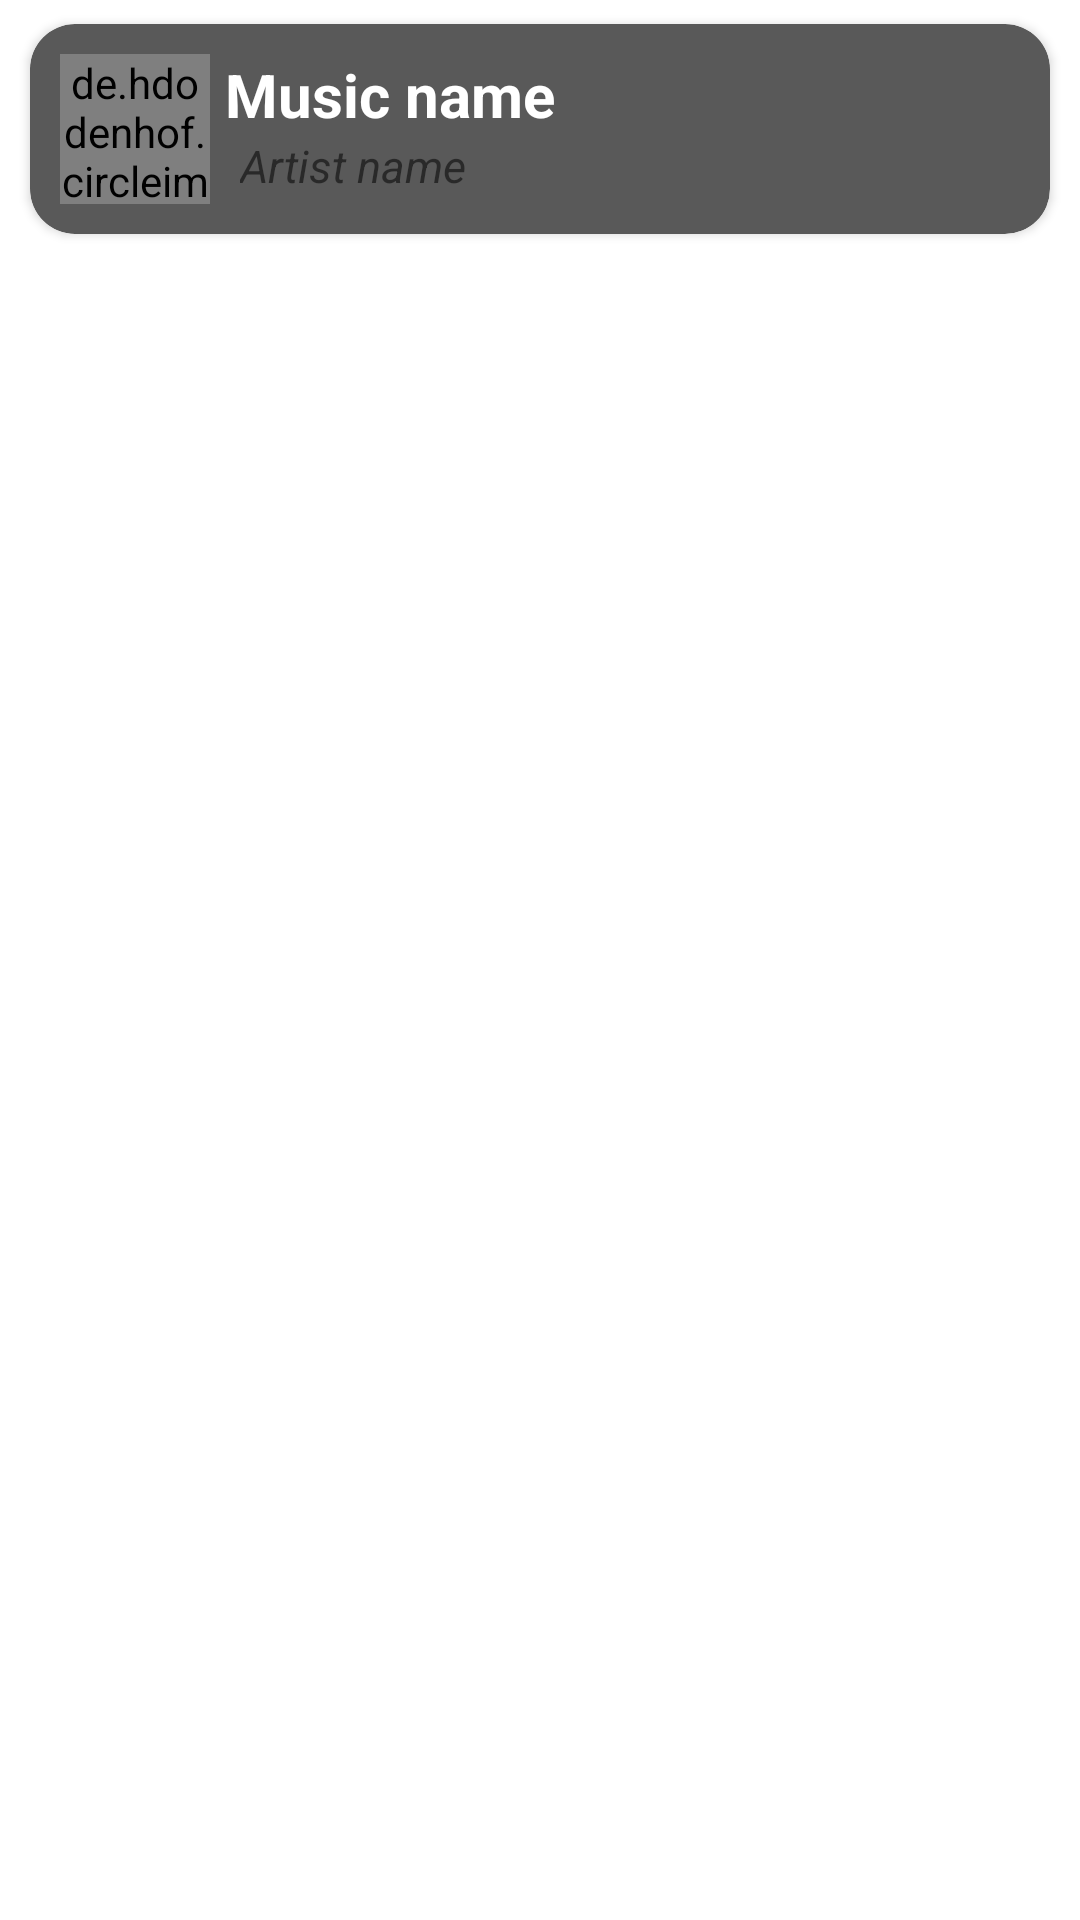

Write the Android layout XML for this screen, with the resource values it uses.
<!-- AndroidManifest.xml: application theme Theme.MusicBox -->
<!-- res/layout/all_music_layout.xml -->
<?xml version="1.0" encoding="utf-8"?>
<RelativeLayout xmlns:android="http://schemas.android.com/apk/res/android"
    xmlns:app="http://schemas.android.com/apk/res-auto"
    xmlns:tools="http://schemas.android.com/tools"
    android:layout_width="match_parent"
    android:layout_height="wrap_content">

    <androidx.cardview.widget.CardView
        android:layout_width="match_parent"
        android:layout_height="wrap_content"
        android:layout_marginLeft="10dp"
        android:layout_marginTop="8dp"
        android:layout_marginRight="10dp"
        android:padding="5dp"
        app:cardBackgroundColor="#595959"
        app:cardCornerRadius="15sp">

        <RelativeLayout
            android:layout_width="match_parent"
            android:layout_height="match_parent"
            android:padding="10dp">
            
            <de.hdodenhof.circleimageview.CircleImageView
                android:id="@+id/artistImage"
                android:layout_width="50dp"
                android:layout_height="50dp"
                android:layout_centerVertical="true" />

            <RelativeLayout
                android:layout_width="wrap_content"
                android:layout_height="wrap_content"
                android:layout_toLeftOf="@id/like"
                android:layout_toRightOf="@id/artistImage">

                <LinearLayout
                    android:layout_width="match_parent"
                    android:layout_height="wrap_content"
                    android:layout_marginLeft="5dp"

                    android:orientation="vertical">

                    <TextView
                        android:id="@+id/musicName"
                        android:layout_width="wrap_content"
                        android:layout_height="wrap_content"
                        android:layout_marginRight="5dp"
                        android:ellipsize="end"
                        android:singleLine="true"
                        android:text="Music name"
                        android:textColor="#fff"
                        android:textSize="20sp"
                        android:textStyle="bold" />

                    <TextView
                        android:id="@+id/artistName"
                        android:layout_width="wrap_content"
                        android:layout_height="wrap_content"
                        android:layout_marginLeft="5dp"
                        android:singleLine="true"
                        android:text="Artist name"
                        android:textSize="15sp"
                        android:textStyle="italic" />


                </LinearLayout>

            </RelativeLayout>


            <Button
                android:id="@+id/popupMenu"
                android:layout_width="30dp"
                android:layout_height="wrap_content"
                android:layout_alignParentRight="true"
                android:layout_centerVertical="true"
                android:background="@android:color/transparent"
                android:drawableRight="@drawable/more"
                android:text="" />

            <ImageView
                android:id="@+id/like"
                android:layout_width="25dp"
                android:layout_height="25dp"
                android:layout_centerVertical="true"
                android:layout_marginRight="15dp"
                android:layout_toLeftOf="@id/popupMenu"
                tools:src="@drawable/like" />

        </RelativeLayout>


    </androidx.cardview.widget.CardView>

</RelativeLayout>
<!-- resources referenced by this layout -->
<resources>
  <style name="Theme.MusicBox" parent="Theme.MaterialComponents.DayNight.DarkActionBar">
          
          <item name="colorPrimary">@color/purple_500</item>
          <item name="colorPrimaryVariant">@color/purple_700</item>
          <item name="colorOnPrimary">@color/white</item>
          
          <item name="colorSecondary">@color/teal_200</item>
          <item name="colorSecondaryVariant">@color/teal_700</item>
          <item name="colorOnSecondary">@color/black</item>
          
          <item name="android:statusBarColor" tools:targetApi="l">?attr/colorPrimaryVariant</item>
          
      </style>
  <color name="purple_500">#DFD3C9</color>
  <color name="purple_700">#FF3700B3</color>
  <color name="white">#FFFFFFFF</color>
  <color name="teal_200">#FF03DAC5</color>
  <color name="teal_700">#FF018786</color>
  <color name="black">#FF000000</color>
</resources>
